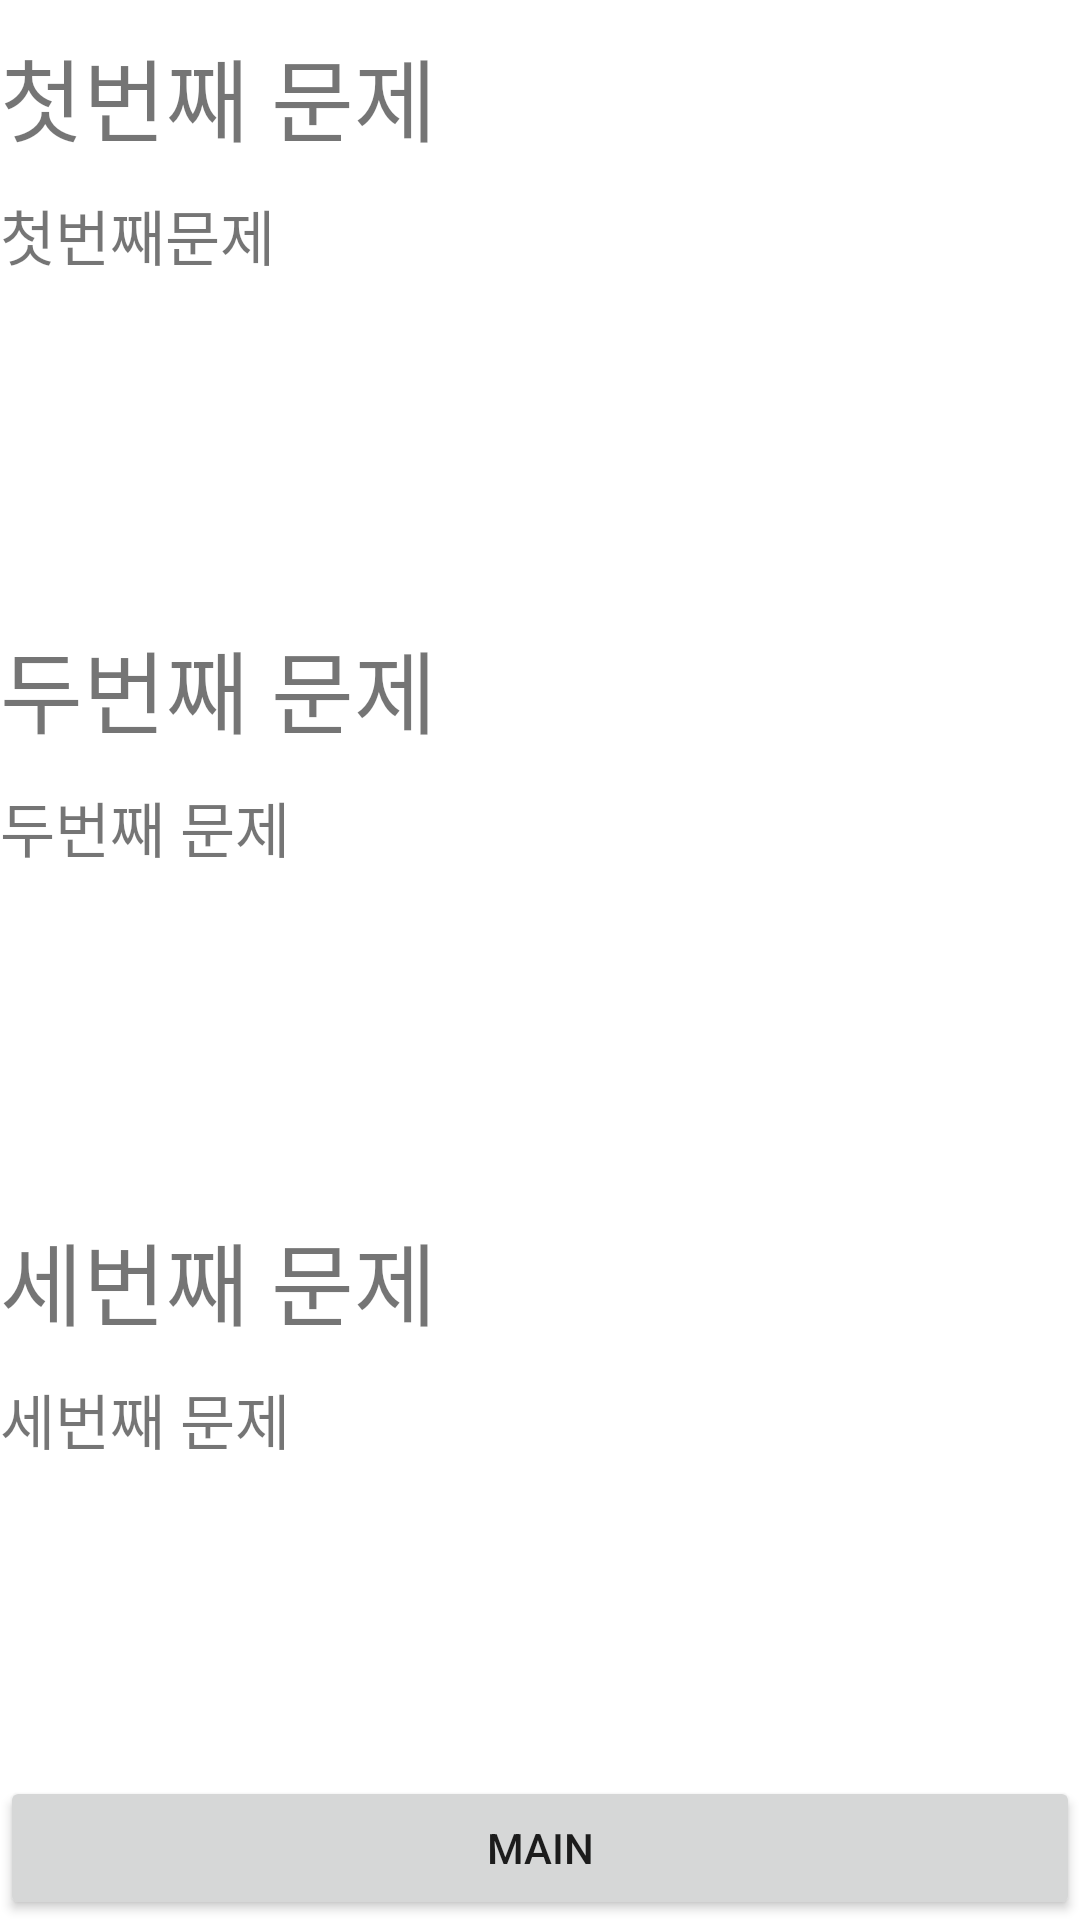

Layout XML and referenced resources for this Android screen:
<!-- AndroidManifest.xml: application theme Theme.Limjeahyuk -->
<!-- res/layout/activity_research_three.xml -->
<?xml version="1.0" encoding="utf-8"?>
<LinearLayout xmlns:android="http://schemas.android.com/apk/res/android"
    xmlns:app="http://schemas.android.com/apk/res-auto"
    xmlns:tools="http://schemas.android.com/tools"
    android:layout_width="match_parent"
    android:layout_height="match_parent"
    android:orientation="vertical"
    tools:context=".ResearchThreeActivity">

    <LinearLayout
        android:layout_width="match_parent"
        android:layout_height="0dp"
        android:orientation="vertical"
        android:layout_weight="0.3"
        android:paddingBottom="10dp"
        android:paddingTop="10dp"
        >
        <TextView
            android:layout_width="match_parent"
            android:layout_height="wrap_content"
            android:text="첫번째 문제"
            android:textSize="30dp"
            android:paddingBottom="10dp"
            />
        <TextView
            android:id="@+id/tv_1"
            android:layout_width="match_parent"
            android:layout_height="wrap_content"
            android:text="첫번째문제"
            android:textSize="20dp"
            />
    </LinearLayout>
    <LinearLayout
        android:layout_width="match_parent"
        android:layout_height="0dp"
        android:orientation="vertical"
        android:layout_weight="0.3"
        android:paddingBottom="10dp"
        android:paddingTop="10dp"
        >
        <TextView
            android:layout_width="match_parent"
            android:layout_height="wrap_content"
            android:text="두번째 문제"
            android:textSize="30dp"
            android:paddingBottom="10dp"
            />
        <TextView
            android:id="@+id/tv_2"
            android:layout_width="match_parent"
            android:layout_height="wrap_content"
            android:text="두번째 문제"
            android:textSize="20dp"
            />
    </LinearLayout>
    <LinearLayout
        android:layout_width="match_parent"
        android:layout_height="0dp"
        android:orientation="vertical"
        android:layout_weight="0.3"
        android:paddingBottom="10dp"
        android:paddingTop="10dp"
        >
        <TextView
            android:layout_width="match_parent"
            android:layout_height="wrap_content"
            android:text="세번째 문제"
            android:textSize="30dp"
            android:paddingBottom="10dp"
            />
        <TextView
            android:id="@+id/tv_3"
            android:layout_width="match_parent"
            android:layout_height="wrap_content"
            android:text="세번째 문제"
            android:textSize="20dp"
            />
    </LinearLayout>

    <Button
        android:id="@+id/btn"
        android:layout_width="match_parent"
        android:layout_height="wrap_content"
        android:text="MAIN"
        />


</LinearLayout>
<!-- resources referenced by this layout -->
<resources>
  <style name="Theme.Limjeahyuk" parent="Theme.MaterialComponents.DayNight.DarkActionBar">
          
          <item name="colorPrimary">@color/purple_500</item>
          <item name="colorPrimaryVariant">@color/purple_700</item>
          <item name="colorOnPrimary">@color/white</item>
          
          <item name="colorSecondary">@color/teal_200</item>
          <item name="colorSecondaryVariant">@color/teal_700</item>
          <item name="colorOnSecondary">@color/black</item>
          
          <item name="android:statusBarColor" tools:targetApi="l">?attr/colorPrimaryVariant</item>
          
      </style>
  <!-- not gathered from this repository: default colours our renderer supplied (Android Studio template values) -->
  <color name="purple_500">#FF6200EE</color>
  <color name="purple_700">#FF3700B3</color>
  <color name="teal_200">#FF03DAC5</color>
  <color name="teal_700">#FF018786</color>
  <color name="black">#FF000000</color>
  <color name="white">#FFFFFFFF</color>
</resources>
